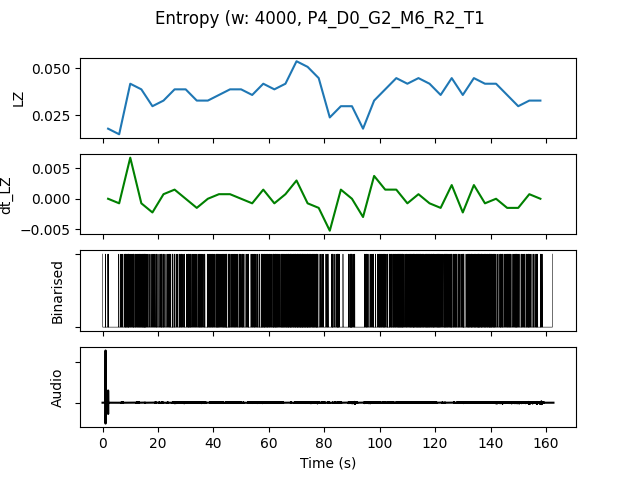

Source data for this figure (header and first rows):
, t0, LZ, dt_LZ, IOI, nCounts
0.0, 0.0, 0.01795, 0.0, 3200, 5
4.0, 4.0, 0.01496, -0.0007479, 3200, 5
8.0, 8.0, 0.04188, 0.006731, 888.9, 18
12.0, 12.0, 0.03889, -0.0007479, 842.1, 19
16.0, 16.0, 0.02991, -0.002244, 1600, 10
20.0, 20.0, 0.03291, 0.0007479, 1333, 12
24.0, 24.0, 0.03889, 0.001496, 1333, 12
28.0, 28.0, 0.03889, 0.0, 1143, 14
32.0, 32.0, 0.03291, -0.001496, 1231, 13
36.0, 36.0, 0.03291, 0.0, 1231, 13
40.0, 40.0, 0.0359, 0.0007479, 941.2, 17
44.0, 44.0, 0.03889, 0.0007479, 1000, 16
48.0, 48.0, 0.03889, 0.0, 1333, 12
52.0, 52.0, 0.0359, -0.0007479, 1333, 12
56.0, 56.0, 0.04188, 0.001496, 888.9, 18
60.0, 60.0, 0.03889, -0.0007479, 941.2, 17
64.0, 64.0, 0.04188, 0.0007479, 842.1, 19
68.0, 68.0, 0.05385, 0.002991, 761.9, 21
72.0, 72.0, 0.05085, -0.0007479, 727.3, 22
76.0, 76.0, 0.04487, -0.001496, 1000, 16
80.0, 80.0, 0.02393, -0.005235, 1778, 9
84.0, 84.0, 0.02991, 0.001496, 1778, 9
88.0, 88.0, 0.02991, 0.0, 1333, 12
92.0, 92.0, 0.01795, -0.002991, 2667, 6
96.0, 96.0, 0.03291, 0.003739, 1600, 10
100.0, 100.0, 0.03889, 0.001496, 1000, 16
104.0, 104.0, 0.04487, 0.001496, 800.0, 20
108.0, 108.0, 0.04188, -0.0007479, 1000, 16
112.0, 112.0, 0.04487, 0.0007479, 800.0, 20
116.0, 116.0, 0.04188, -0.0007479, 800.0, 20
120.0, 120.0, 0.0359, -0.001496, 1000, 16
124.0, 124.0, 0.04487, 0.002244, 888.9, 18
128.0, 128.0, 0.0359, -0.002244, 1231, 13
132.0, 132.0, 0.04487, 0.002244, 761.9, 21
136.0, 136.0, 0.04188, -0.0007479, 842.1, 19
140.0, 140.0, 0.04188, 0.0, 1000, 16
144.0, 144.0, 0.0359, -0.001496, 1067, 15
148.0, 148.0, 0.02991, -0.001496, 1143, 14
152.0, 152.0, 0.03291, 0.0007479, 1231, 13
156.0, 156.0, 0.03291, 0.0, 1778, 9
